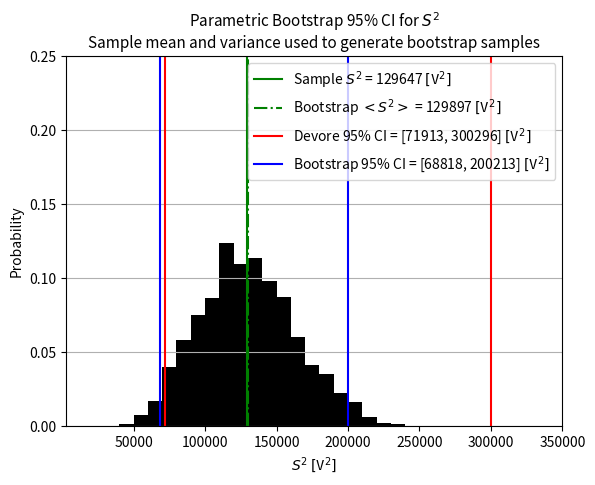
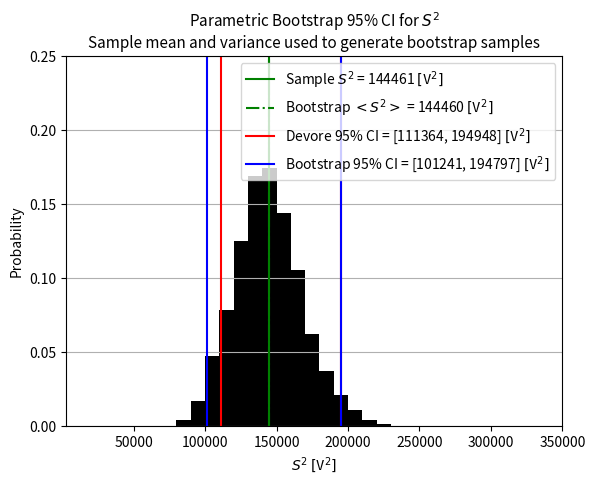

These figures' Python source, in order:
import numpy as np
from scipy.stats import chi2, norm
from matplotlib import pyplot as plt

def _ci_bootstrap(xstar, s):
  # Compute bootstrap S^2 values
  xstar_s2 = np.var(xstar, axis=0, ddof=1)

  # Sort values for percentile calculation
  xstar_s2.sort()
  ci_bootstrap = [np.percentile(xstar_s2, 2.5), np.percentile(xstar_s2, 97.5)]

  # Alternative method to compute CI using bootstrap SE
  # https://bookdown.org/compfinezbook/introcompfinr/The-Nonparametric-Bootstrap.html
  # This is a form of what
  # https://en.wikipedia.org/wiki/Bootstrapping_(statistics)#Methods_for_bootstrap_confidence_intervals
  # calls the studentized bootstrap execept large n is assumed.
  # See Devore p 252 for definition of se_boot
  #se_boot = np.std(xstar_s2, ddof=1)
  #ci_bootstrap = [s^2 - 2*se_boot, s^2 + 2*se_boot]

  return ci_bootstrap, xstar_s2

def _ci_devore(s, n):
  return [(n-1)*s**2/chi2.ppf(0.975, n-1), (n-1)*s**2/chi2.ppf(0.025, n-1)]

def plot(xstar, bins, xlim, ylim, title):

  n = xstar.shape[0]
  x_std = np.std(xstar, ddof=1)

  ci_bootstrap, xstar_s2 = _ci_bootstrap(xstar, x_std)
  ci_devore = _ci_devore(x_std, n)
  counts, bins = np.histogram(xstar_s2, bins=bins)
  xstar_mean = np.mean(xstar, axis=0)

  print(f"  Sample <X>       {x_bar:.0f} [V]")
  print(f"  Bootstrap <X>    {np.mean(xstar_mean):.0f} [V]")
  print(f"  Sample S^2       {x_std**2:.0f} [V^2]")
  print(f"  Bootstrap <S^2>  {np.mean(xstar_s2):.0f} [V^2]")
  print(f"  Exact CI:        [{ci_devore[0]:.0f}, {ci_devore[1]:.0f}] [V^2]")
  print(f"  Bootstrap CI:    [{ci_bootstrap[0]:.0f}, {ci_bootstrap[1]:.0f}] [V^2]")

  units = '$[\\mathtt{V}^2]$'
  counts, bins = np.histogram(xstar_s2, bins=bins)
  plt.hist(bins[:-1], bins, weights=counts/sum(counts), color='black')
  plt.axvline(x_std**2, color='green', linestyle='-', label=f'Sample $S^2$ = {x_std**2:.0f} {units}')
  plt.axvline(np.mean(xstar_s2), color='green', linestyle='-.', label=f'Bootstrap $<S^2>$ = {np.mean(xstar_s2):.0f} {units}')
  plt.axvline(ci_devore[0], color='red', label=f'Devore 95% CI = [{ci_devore[0]:.0f}, {ci_devore[1]:.0f}] {units}')
  plt.axvline(ci_devore[1], color='red')
  plt.axvline(ci_bootstrap[0], color='blue', label=f'Bootstrap 95% CI = [{ci_bootstrap[0]:.0f}, {ci_bootstrap[1]:.0f}] {units}')
  plt.axvline(ci_bootstrap[1], color='blue')
  plt.grid(axis='y')
  plt.legend()
  plt.xlim(*xlim)
  plt.ylim(*ylim)
  plt.xlabel(f'$S^2$ {units}')
  plt.ylabel('Probability')
  plt.title(title, fontsize=11)

n_b = 1000
xlim = [3000, 350000]
ylim = [0, 0.25]

# Devore pg 295 data
x = [1470, 1510, 1690, 1740, 1900, 2000, 2030, 2100, 2190, 2200, 2290, 2380, 2390, 2480, 2500, 2580, 2700]
x = np.array(x)

# Devore's CI. Note that I calculate it using the chi2.ppf function. Results
# are similar, but not same, because Devore uses table values with 3 decimals.
ci_devore = np.array([76172.3, 318064.4])
bins = np.arange(40000, 250000, 10000)

x_std = np.std(x, ddof=1)
x_bar = np.mean(x)

# Part 1.
n = len(x)
title = 'Parametric Bootstrap 95% CI for $S^2$\nSample mean and variance used to generate bootstrap samples'
xstar = np.random.choice(x, size=(n, n_b), replace=True)
print(f"Part 1. Nonparametric Bootstrap; n_b = {n_b}")
plot(xstar, bins, xlim, ylim, title)
plt.savefig('HW5_1a.png', dpi=300)
plt.savefig('HW5_1a.svg', transparent=True)
plt.close()

# Part 2.
n = 100
x = np.random.normal(loc=x_bar, scale=x_std, size=n)
xstar = np.random.choice(x, size=(n, n_b), replace=True)

print("\nPart 2")
ci_bootstrap, _ = _ci_bootstrap(xstar, x_std)
ci_devore = _ci_devore(x_std, n)

plot(xstar, bins, xlim, ylim, title)
plt.savefig('HW5_1b.png', dpi=300)
plt.savefig('HW5_1b.svg', transparent=True)
plt.close()

# Part 3.
nr = 100
print(f"\nPart 3. Repeat part 2 {nr} times and report mean bootstrap CI width")
ci_bootstrap_widths = []
for i in range(0, 100):
  x = np.random.normal(loc=x_bar, scale=x_std, size=n)
  xstar = np.random.choice(x, size=(n, n_b), replace=True)
  ci_bootstrap, xstar_s2 = _ci_bootstrap(xstar, x_std)
  ci_bootstrap_width = ci_bootstrap[1] - ci_bootstrap[0]
  ci_bootstrap_widths.append(ci_bootstrap_width)
  #print(f"CI width: {ci_bootstrap_width:.0f}")

ci_devore = _ci_devore(x_std, n)
ci_devore_width = ci_devore[1] - ci_devore[0]
print(f"  Mean bootstrap CI width: {np.mean(ci_bootstrap_widths):.0f} [V^2]")
print(f"  Devore CI width:         {np.mean(ci_devore_width):.0f} [V^2]")
